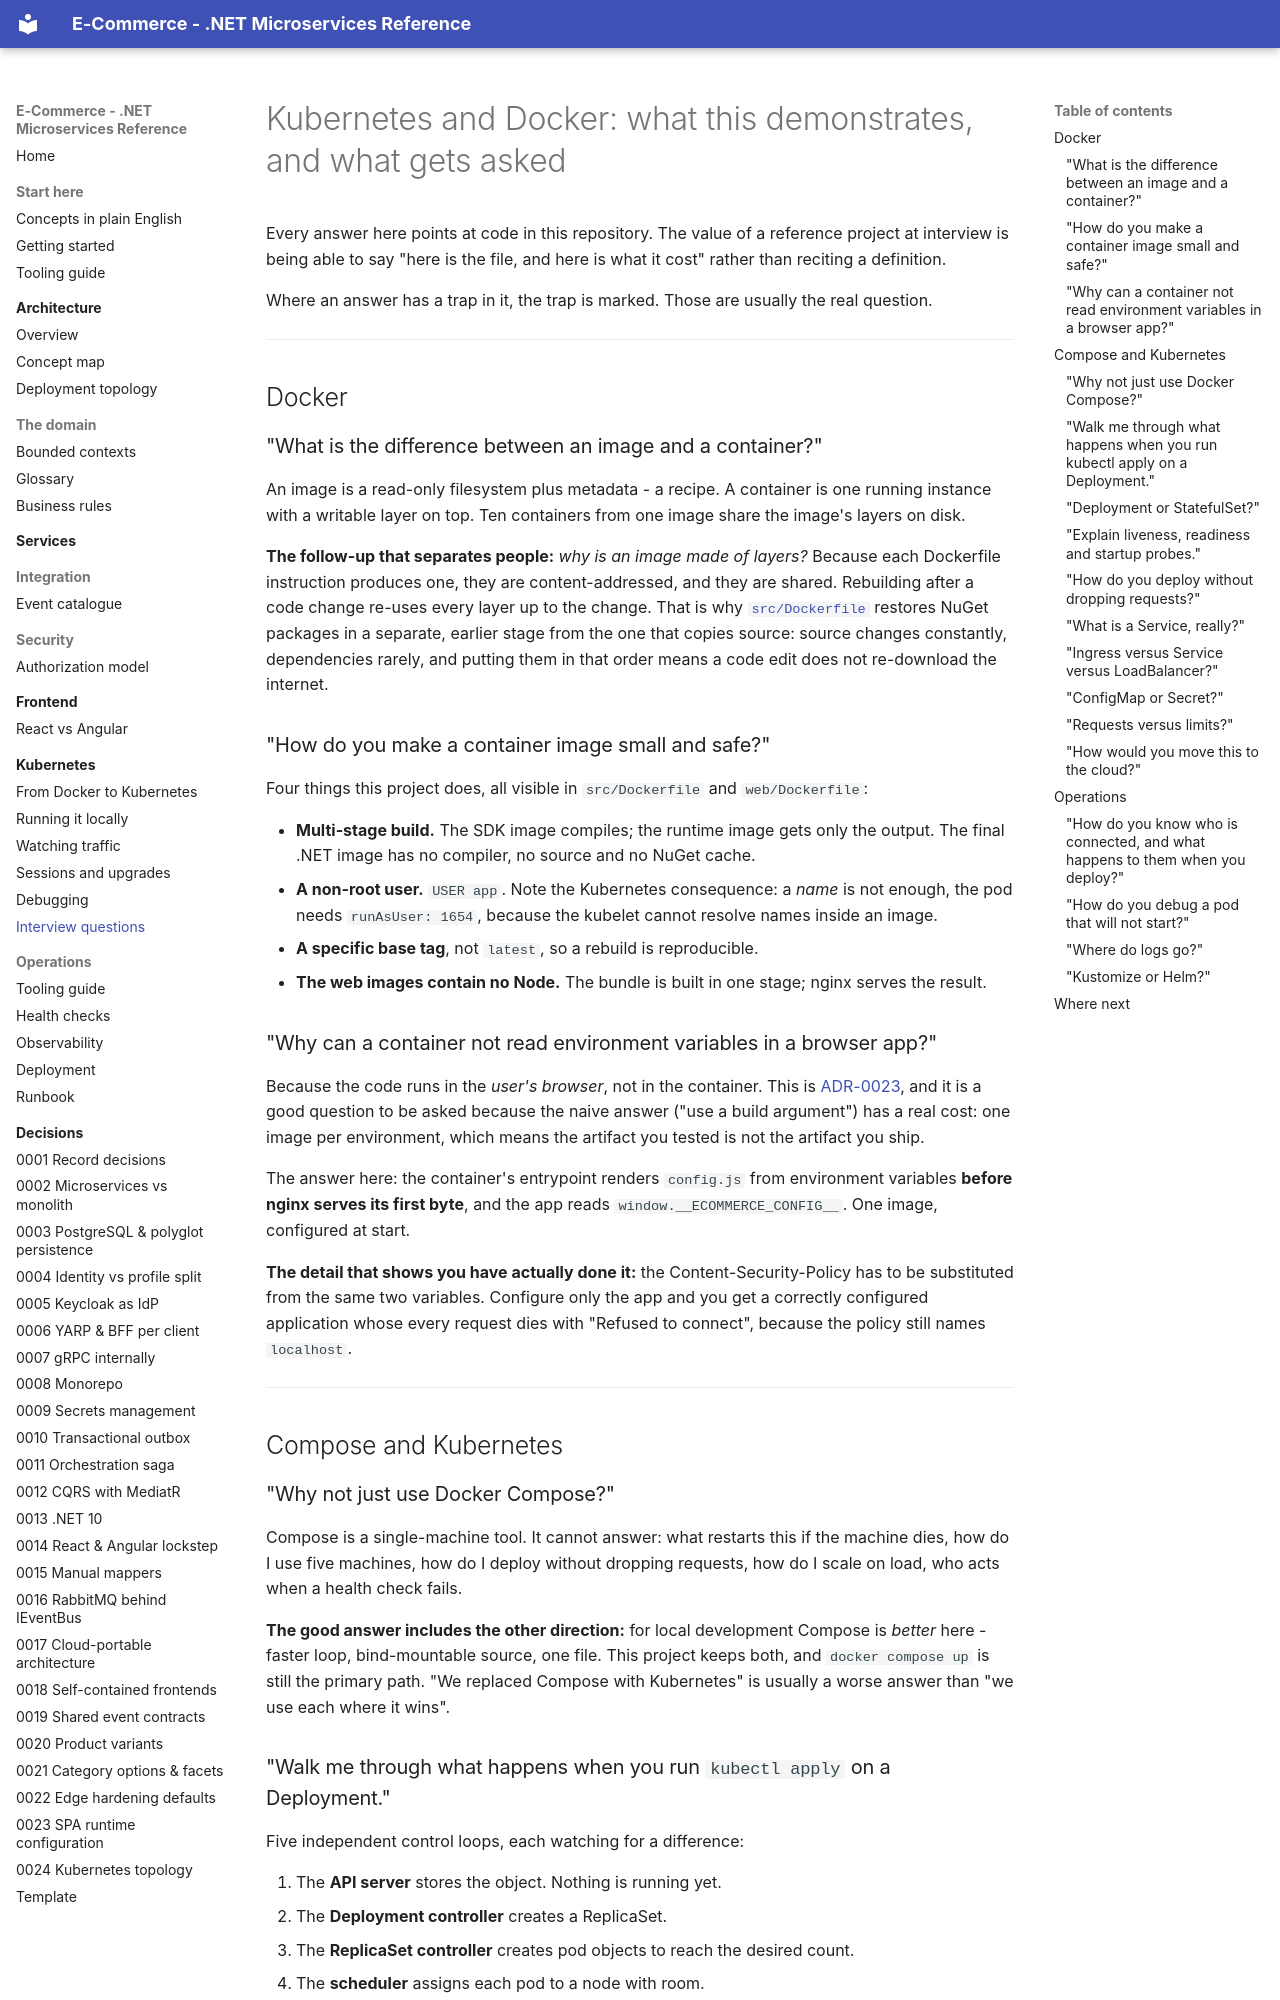

repository: rakshins10/E-Commerce · page: kubernetes/interview-questions/index.html · generator: mkdocs

# Kubernetes and Docker: what this demonstrates, and what gets asked

Every answer here points at code in this repository. The value of a reference project at interview is
being able to say "here is the file, and here is what it cost" rather than reciting a definition.

Where an answer has a trap in it, the trap is marked. Those are usually the real question.

---

## Docker

### "What is the difference between an image and a container?"

An image is a read-only filesystem plus metadata - a recipe. A container is one running instance with a
writable layer on top. Ten containers from one image share the image's layers on disk.

**The follow-up that separates people:** *why is an image made of layers?* Because each Dockerfile
instruction produces one, they are content-addressed, and they are shared. Rebuilding after a code
change re-uses every layer up to the change. That is why [`src/Dockerfile`](../../src/Dockerfile)
restores NuGet packages in a separate, earlier stage from the one that copies source: source changes
constantly, dependencies rarely, and putting them in that order means a code edit does not re-download
the internet.

### "How do you make a container image small and safe?"

Four things this project does, all visible in `src/Dockerfile` and `web/Dockerfile`:

- **Multi-stage build.** The SDK image compiles; the runtime image gets only the output. The final .NET
  image has no compiler, no source and no NuGet cache.
- **A non-root user.** `USER app`. Note the Kubernetes consequence: a *name* is not enough, the pod
  needs `runAsUser: 1654`, because the kubelet cannot resolve names inside an image.
- **A specific base tag**, not `latest`, so a rebuild is reproducible.
- **The web images contain no Node.** The bundle is built in one stage; nginx serves the result.

### "Why can a container not read environment variables in a browser app?"

Because the code runs in the *user's browser*, not in the container. This is
[ADR-0023](../adr/0023-runtime-configuration-for-single-page-apps.md), and it is a good question to be
asked because the naive answer ("use a build argument") has a real cost: one image per environment,
which means the artifact you tested is not the artifact you ship.

The answer here: the container's entrypoint renders `config.js` from environment variables **before
nginx serves its first byte**, and the app reads `window.__ECOMMERCE_CONFIG__`. One image, configured
at start.

**The detail that shows you have actually done it:** the Content-Security-Policy has to be substituted
from the same two variables. Configure only the app and you get a correctly configured application
whose every request dies with "Refused to connect", because the policy still names `localhost`.

---

## Compose and Kubernetes

### "Why not just use Docker Compose?"

Compose is a single-machine tool. It cannot answer: what restarts this if the machine dies, how do I use
five machines, how do I deploy without dropping requests, how do I scale on load, who acts when a
health check fails.

**The good answer includes the other direction:** for local development Compose is *better* here -
faster loop, bind-mountable source, one file. This project keeps both, and `docker compose up` is still
the primary path. "We replaced Compose with Kubernetes" is usually a worse answer than "we use each
where it wins".
